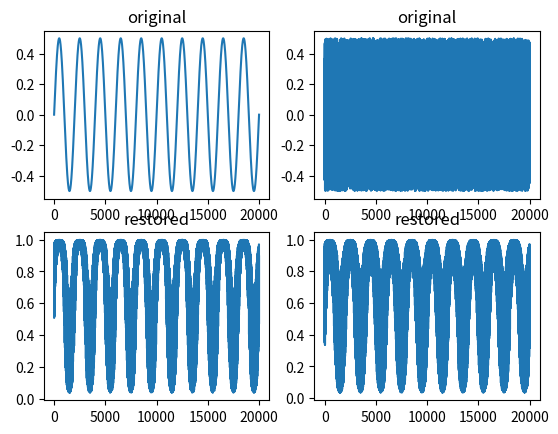

This chart was generated by the following Python code:
import numpy as np
import matplotlib.pyplot as plt

train_num = 20000
lr = .01

f = .5
t = np.linspace(0, (1 / f) * 10, train_num)
x_original = np.zeros((2, train_num))
x_original[0, :] = .5 * np.sin(2 * np.pi * f * t)
x_original[1, :] = np.random.rand(train_num) - .5
mix = np.array([
    [.6, .4],
    [.5, .5],
])
x_train = mix.dot(x_original)

V = np.array([
    [.03, .02],
    [.01, .04],
])
b = np.array([
    [.02],
    [.03],
])

batch_size = 50
del_V = np.zeros(V.shape)
del_b = np.zeros(b.shape)
for c in range(train_num):
    x = x_train[:, c][:, np.newaxis]
    q = V.dot(x) + b
    y = 1. / (1 + np.exp(-q))
    if c % batch_size == 0:
        V += del_V
        V[V < 0] = 0
        b += del_b
        del_V = np.zeros(V.shape)
        del_b = np.zeros(b.shape)
    else:
        del_V += lr * (np.linalg.inv(V).T + (1 - 2 * y).dot(x.T))
        del_b += lr * (1 - 2 * y)

y = np.empty_like(x_train)
for c in range(train_num):
    x = x_train[:, c][:, np.newaxis]
    q = V.dot(x) + b
    y[:, c] = (1. / (1 + np.exp(-q))).flatten()

ax_original1 = plt.subplot(221)
ax_original1.set_title('original')
ax_original1.plot(x_original[0])
ax_original2 = plt.subplot(222)
ax_original2.set_title('original')
ax_original2.plot(x_original[1])

ax_restored1 = plt.subplot(223)
ax_restored1.set_title('restored')
ax_restored1.plot(y[0])
ax_restored2 = plt.subplot(224)
ax_restored2.set_title('restored')
ax_restored2.plot(y[1])

plt.savefig('exc8.2.svg')
